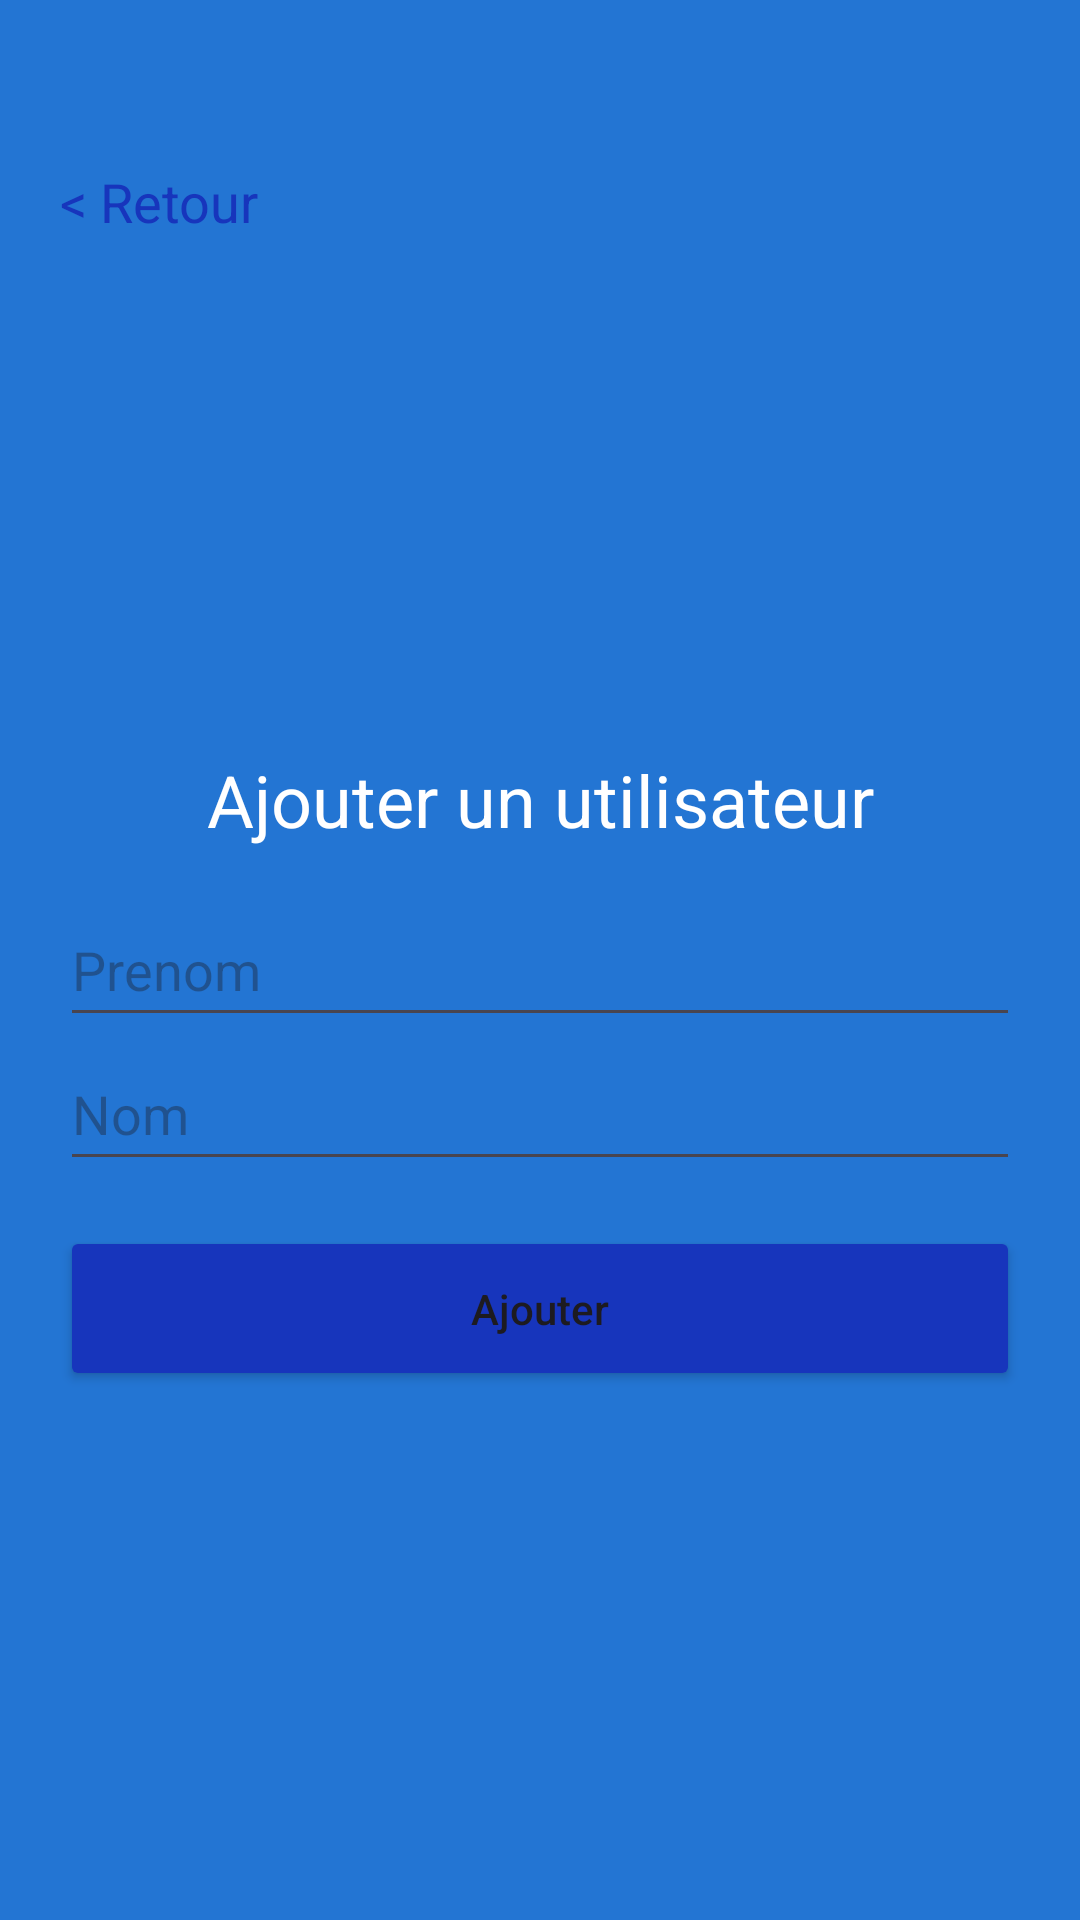

This screen was rendered from an Android layout file. Write that file and the resources it references.
<!-- AndroidManifest.xml: application theme Theme.EcoleDesLoustics -->
<!-- res/layout/activity_add_user.xml -->
<?xml version="1.0" encoding="utf-8"?>
<LinearLayout xmlns:android="http://schemas.android.com/apk/res/android"
    xmlns:app="http://schemas.android.com/apk/res-auto"
    xmlns:tools="http://schemas.android.com/tools"
    android:layout_width="match_parent"
    android:layout_height="match_parent"
    android:gravity="center"
    android:background="@color/blue"
    android:orientation="vertical"
    android:padding="@dimen/activity_margin"
    tools:context=".AddUserActivity">

    <TextView
        android:id="@+id/retour"
        android:layout_width="wrap_content"
        android:layout_height="wrap_content"
        android:textColor="@color/darkBlue"
        android:layout_marginTop="@dimen/activity_vertical_margin"
        android:textSize="18sp"
        android:layout_gravity="start"
        android:text="@string/u003c_retour" />

    <LinearLayout
        android:layout_width="match_parent"
        android:layout_height="match_parent"
        android:gravity="center"
        android:orientation="vertical">

        <TextView
            android:layout_width="match_parent"
            android:layout_height="wrap_content"
            android:layout_margin="15dp"
            android:textColor="@color/white"
            android:text="@string/ajouter_un_utilisateur"
            android:textAlignment="center"
            android:textAppearance="@style/Base.TextAppearance.AppCompat.Headline" />

        <EditText
            android:id="@+id/editTextPrenom"
            android:layout_width="match_parent"
            android:inputType="text"
            android:textColor="@color/white"
            android:layout_height="48dp"
            android:hint="@string/prenom" />

        <EditText
            android:id="@+id/editTextNom"
            android:textColor="@color/white"
            android:layout_width="match_parent"
            android:inputType="text"
            android:layout_height="48dp"
            android:hint="@string/nom" />

        <Button
            android:id="@+id/button_save"
            android:layout_width="match_parent"
            android:layout_height="55dp"
            android:layout_gravity="center_horizontal"
            android:layout_marginTop="15dp"
            android:backgroundTint="@color/darkBlue"
            android:text="@string/ajouter"
            android:textAllCaps="false"
            app:cornerRadius="15dp"
            tools:textSize="20sp" />

    </LinearLayout>
</LinearLayout>
<!-- resources referenced by this layout -->
<resources>
  <color name="blue">#2375D3</color>
  <color name="darkBlue">#1735BC</color>
  <color name="white">#FFFFFFFF</color>
  <dimen name="activity_margin">20dp</dimen>
  <dimen name="activity_vertical_margin">35dp</dimen>
  <string name="ajouter">Ajouter</string>
  <string name="ajouter_un_utilisateur">Ajouter un utilisateur</string>
  <string name="nom">Nom</string>
  <string name="prenom">Prenom</string>
  <string name="u003c_retour">&lt; Retour</string>
  <style name="Theme.EcoleDesLoustics" parent="Theme.Material3.Light.NoActionBar" />
</resources>
